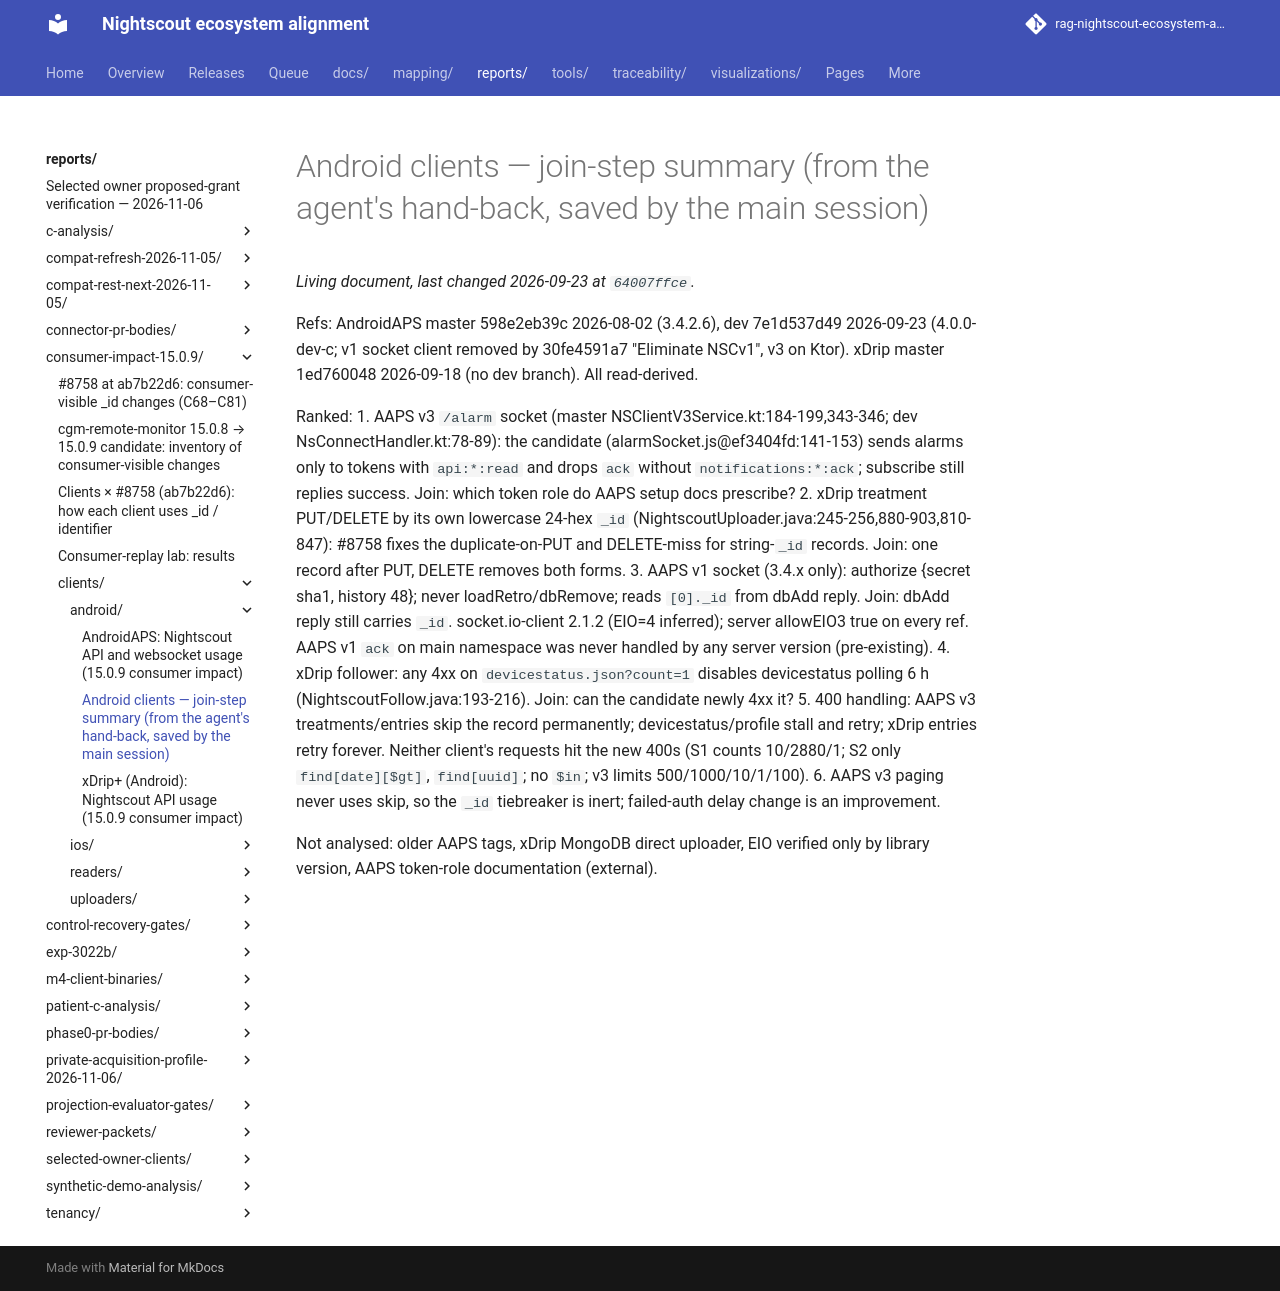

repository: bewest/rag-nightscout-ecosystem-alignment · page: reports/consumer-impact-15.0.9/clients/android/summary.html · generator: mkdocs

# Android clients — join-step summary (from the agent's hand-back, saved by the main session)

Refs: AndroidAPS master 598e2eb39c 2026-08-02 (3.4.2.6), dev 7e1d537d49 2026-09-23 (4.0.0-dev-c; v1 socket client removed by 30fe4591a7 "Eliminate NSCv1", v3 on Ktor). xDrip master 1ed760048 2026-09-18 (no dev branch). All read-derived.

Ranked:
1. AAPS v3 `/alarm` socket (master NSClientV3Service.kt:184-199,343-346; dev NsConnectHandler.kt:78-89): the candidate (alarmSocket.js@ef3404fd:141-153) sends alarms only to tokens with `api:*:read` and drops `ack` without `notifications:*:ack`; subscribe still replies success. Join: which token role do AAPS setup docs prescribe?
2. xDrip treatment PUT/DELETE by its own lowercase 24-hex `_id` (NightscoutUploader.java:245-256,880-903,810-847): #8758 fixes the duplicate-on-PUT and DELETE-miss for string-`_id` records. Join: one record after PUT, DELETE removes both forms.
3. AAPS v1 socket (3.4.x only): authorize {secret sha1, history 48}; never loadRetro/dbRemove; reads `[0]._id` from dbAdd reply. Join: dbAdd reply still carries `_id`. socket.io-client 2.1.2 (EIO=4 inferred); server allowEIO3 true on every ref. AAPS v1 `ack` on main namespace was never handled by any server version (pre-existing).
4. xDrip follower: any 4xx on `devicestatus.json?count=1` disables devicestatus polling 6 h (NightscoutFollow.java:193-216). Join: can the candidate newly 4xx it?
5. 400 handling: AAPS v3 treatments/entries skip the record permanently; devicestatus/profile stall and retry; xDrip entries retry forever. Neither client's requests hit the new 400s (S1 counts 10/2880/1; S2 only `find[date][$gt]`, `find[uuid]`; no `$in`; v3 limits 500/1000/10/1/100).
6. AAPS v3 paging never uses skip, so the `_id` tiebreaker is inert; failed-auth delay change is an improvement.

Not analysed: older AAPS tags, xDrip MongoDB direct uploader, EIO verified only by library version, AAPS token-role documentation (external).
